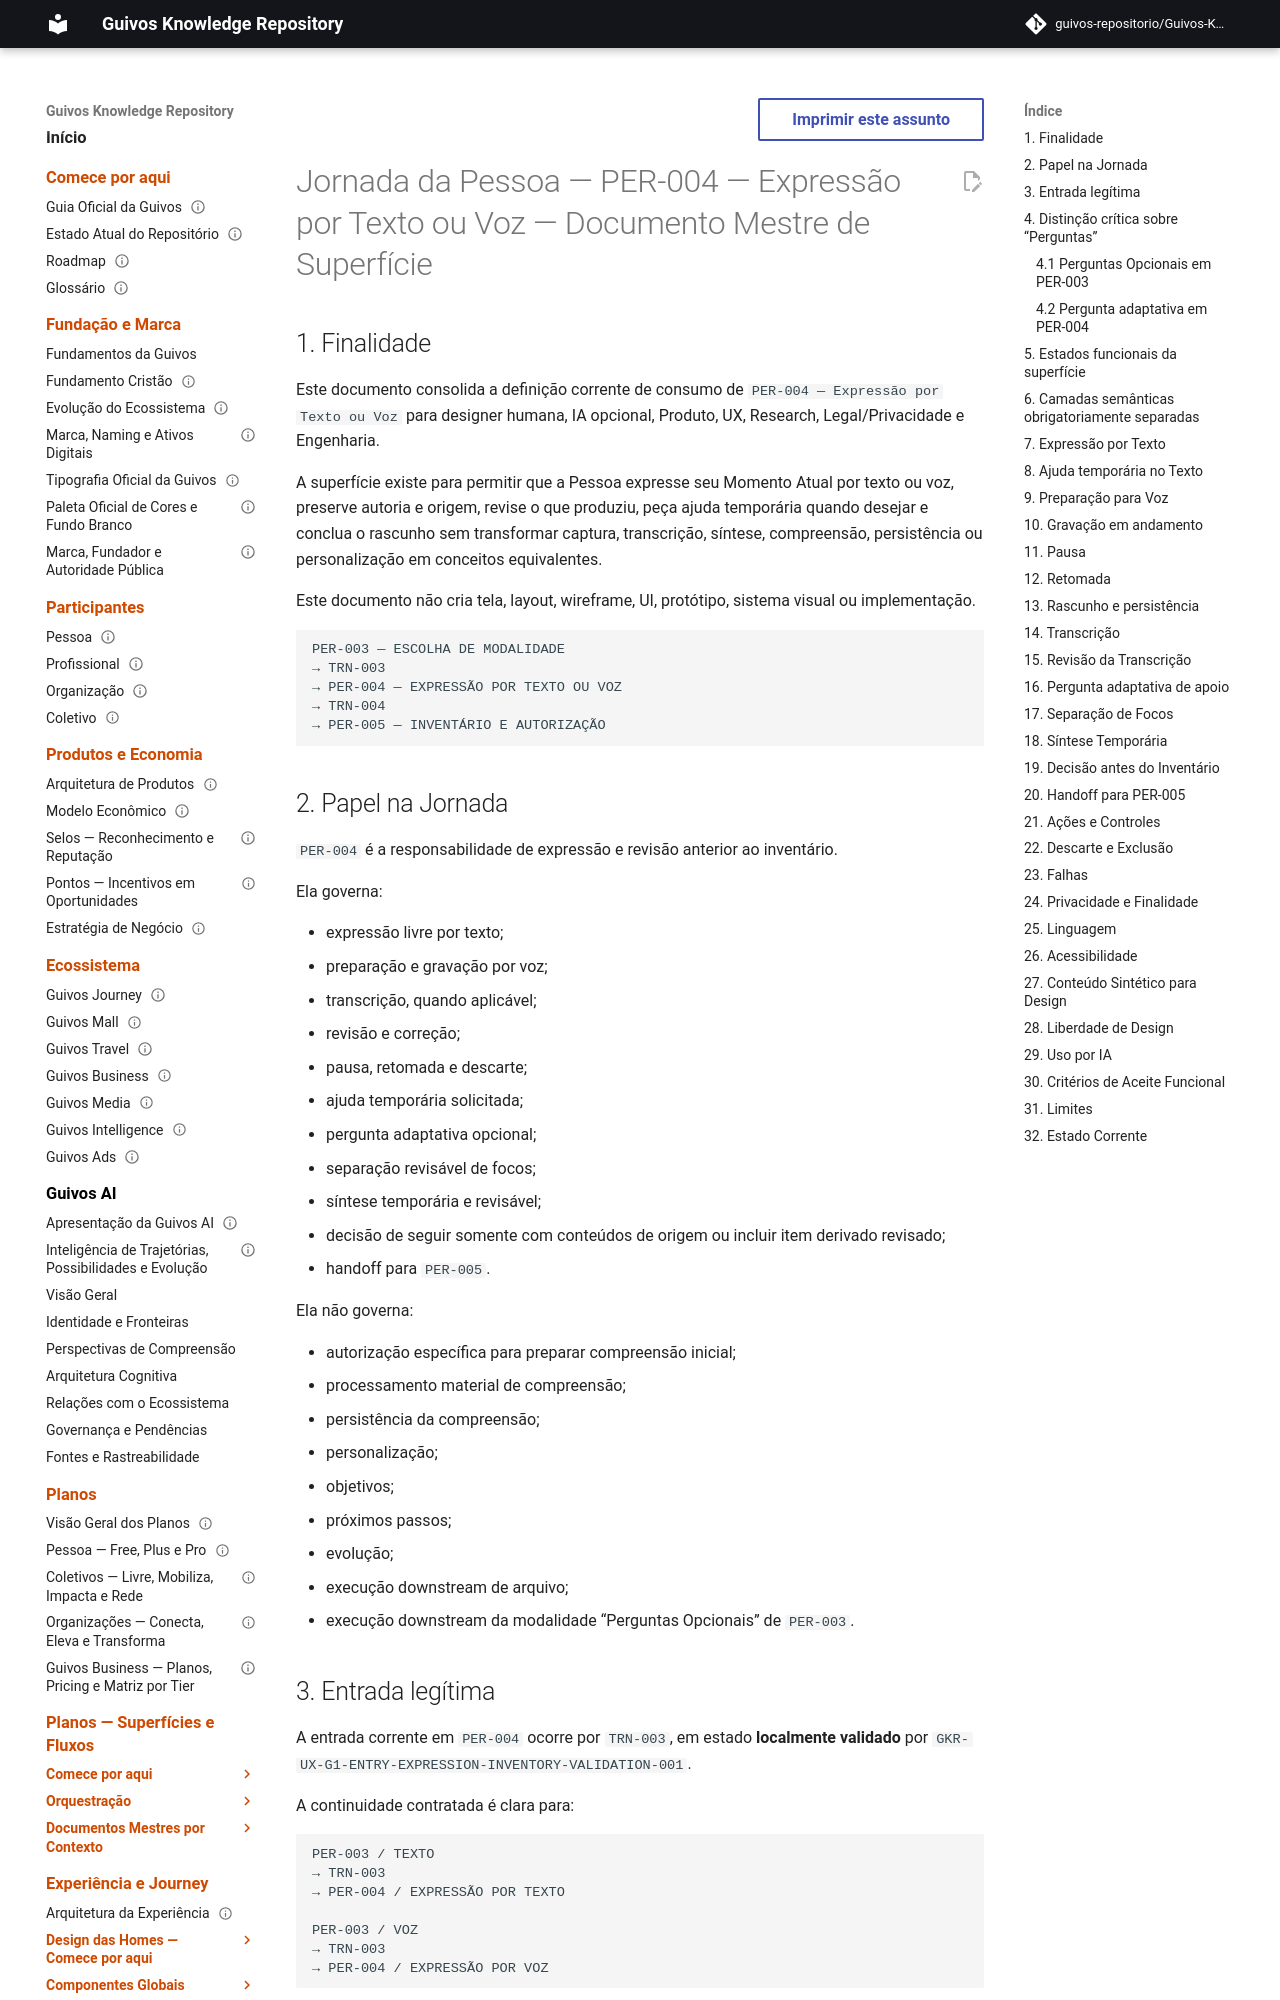

repository: guivos-repositorio/Guivos-Knowledge-Repository · page: experience-architecture/person-journey/per-004-text-voice-expression-master/index.html · generator: mkdocs

---
id: GKR-UX-PER004-MASTER-001
title: Jornada da Pessoa — PER-004 — Expressão por Texto ou Voz — Documento Mestre de Superfície
status: active
version: 0.1.1
owner: Arquitetura da Experiência da Guivos
last_updated: 2026-10-03
normative: false
maturity: current_surface_design_definition
depends_on:
  - GKR-UX-PERSON-JOURNEY-READ-FIRST-001
  - GKR-UX-PERSON-JOURNEY-FLOW-001
  - GKR-JOURNEY-SURFACE-REGISTRY-001
  - GKR-JOURNEY-SURFACE-DETAIL-PERSON-001
  - GKR-JOURNEY-TRANSITION-REGISTRY-001
  - UXA-069
  - PAS-001-CC-LIFECYCLE-001
related:
  - GKR-UX-PER003-MASTER-001
  - GKR-JOURNEY-PERSON-001
  - UXA-023
  - UXA-035
  - PER-003
  - PER-004
  - PER-005
  - TRN-003
  - TRN-004
---

# Jornada da Pessoa — PER-004 — Expressão por Texto ou Voz — Documento Mestre de Superfície

## 1. Finalidade

Este documento consolida a definição corrente de consumo de `PER-004 — Expressão por Texto ou Voz` para designer humana, IA opcional, Produto, UX, Research, Legal/Privacidade e Engenharia.

A superfície existe para permitir que a Pessoa expresse seu Momento Atual por texto ou voz, preserve autoria e origem, revise o que produziu, peça ajuda temporária quando desejar e conclua o rascunho sem transformar captura, transcrição, síntese, compreensão, persistência ou personalização em conceitos equivalentes.

Este documento não cria tela, layout, wireframe, UI, protótipo, sistema visual ou implementação.

```text
PER-003 — ESCOLHA DE MODALIDADE
→ TRN-003
→ PER-004 — EXPRESSÃO POR TEXTO OU VOZ
→ TRN-004
→ PER-005 — INVENTÁRIO E AUTORIZAÇÃO
```
